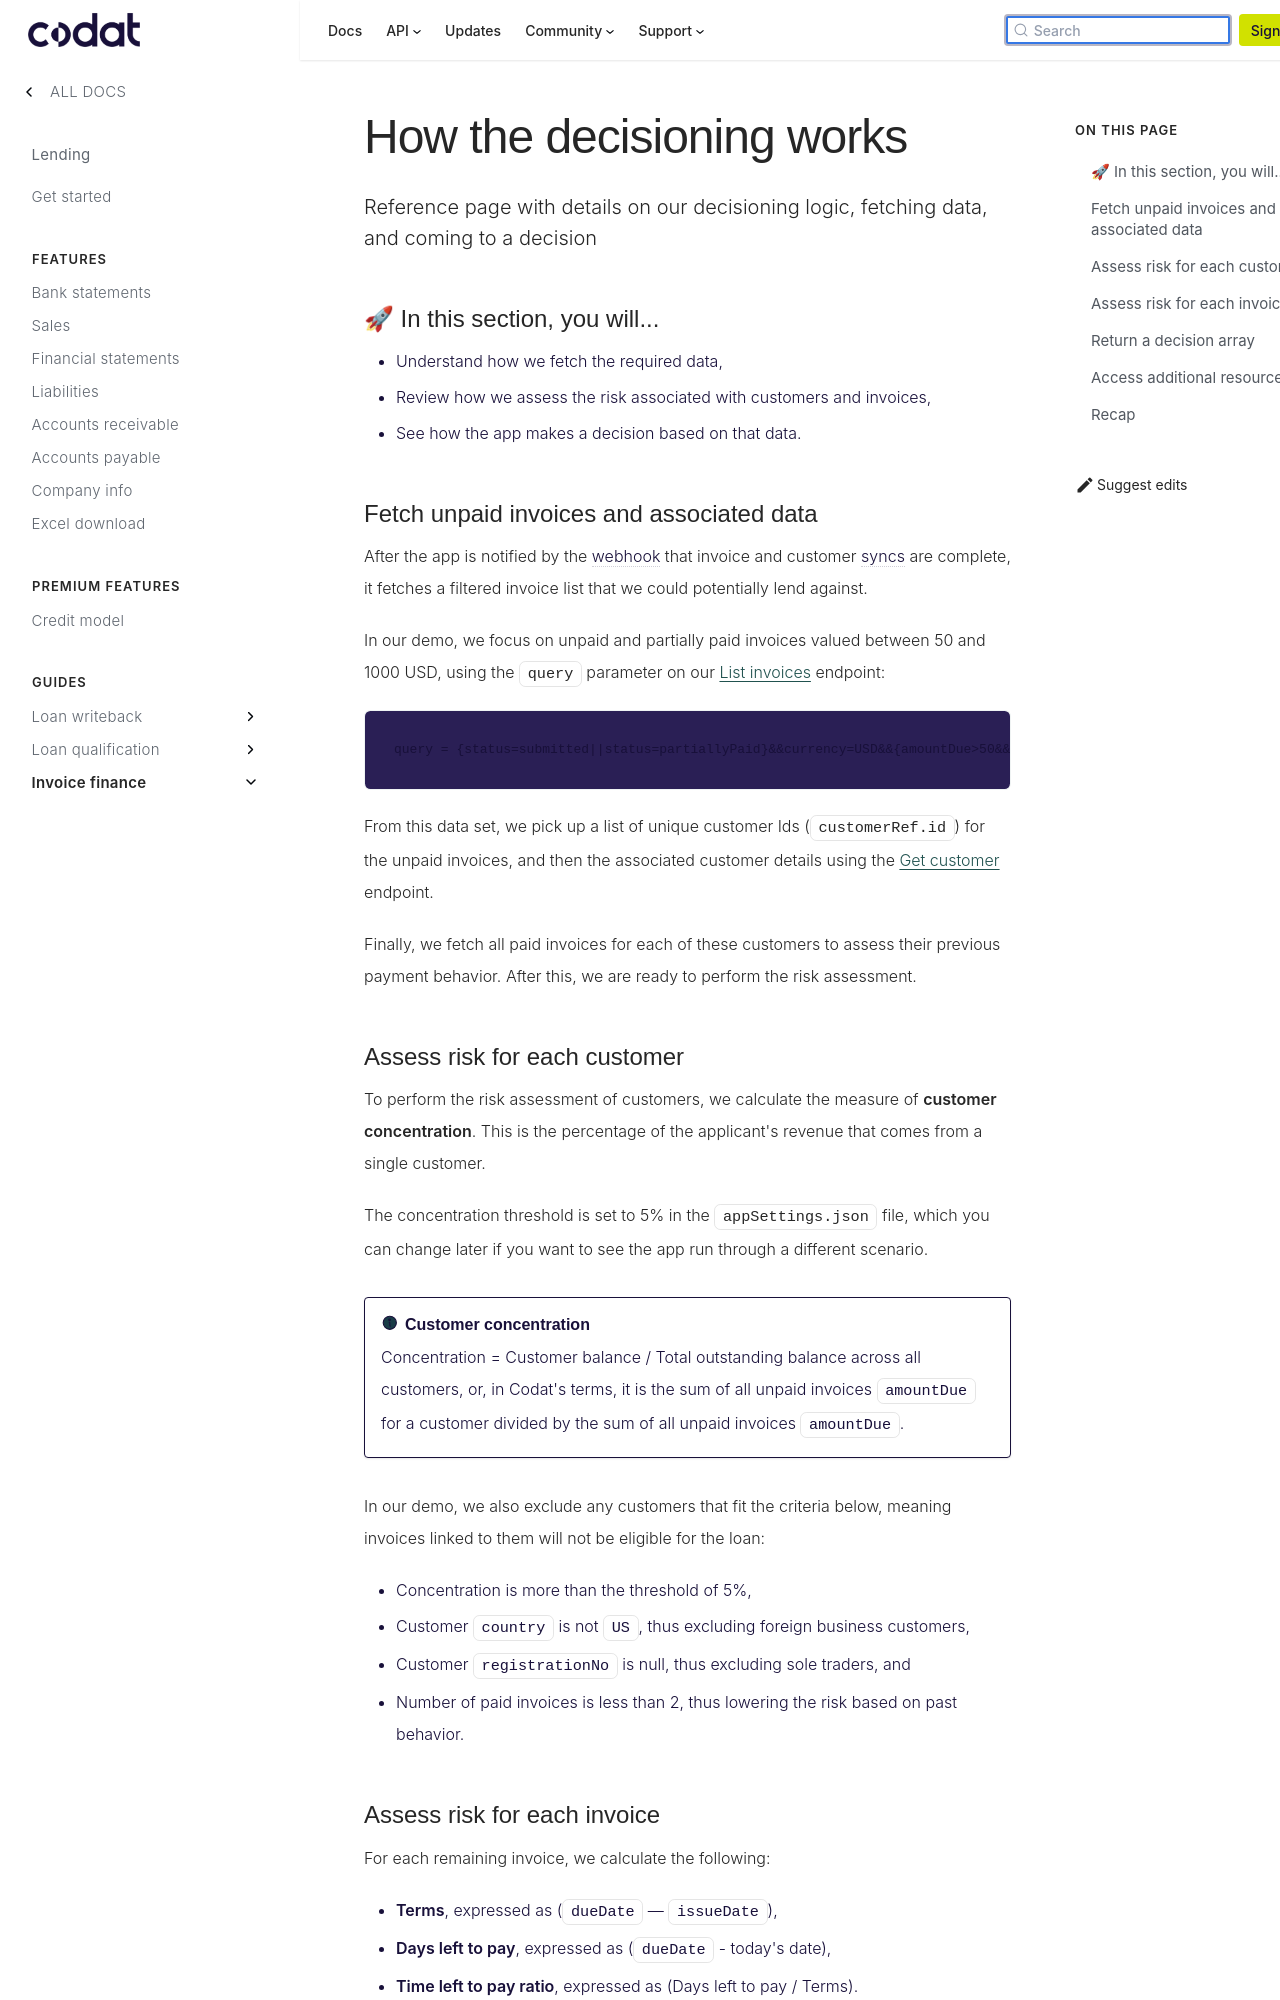

repository: codatio/codat-docs · page: pr-preview/pr-1903/lending/guides/invoice-finance/inv-fin-decision/index.html · generator: docusaurus

---
title: "How the decisioning works"
description: "Reference page with details on our decisioning logic, fetching data, and coming to a decision"
sidebar_label: "App's decisioning logic"
---

### 🚀 In this section, you will...

- Understand how we fetch the required data,
- Review how we assess the risk associated with customers and invoices,
- See how the app makes a decision based on that data.

### Fetch unpaid invoices and associated data

After the app is notified by the webhook that invoice and customer syncs are complete, it fetches a filtered invoice list that we could potentially lend against.

In our demo, we focus on unpaid and partially paid invoices valued between 50 and 1000 USD, using the `query` parameter on our [List invoices](/lending-api#/operations/list-accounting-invoices) endpoint:

```
query = {status=submitted||status=partiallyPaid}&&currency=USD&&{amountDue>50&&amountDue<=1000}
```

From this data set, we pick up a list of unique customer Ids (`customerRef.id`) for the unpaid invoices, and then the associated customer details using the [Get customer](/lending-api#/operations/get-accounting-customer) endpoint.

Finally, we fetch all paid invoices for each of these customers to assess their previous payment behavior. After this, we are ready to perform the risk assessment.

### Assess risk for each customer

To perform the risk assessment of customers, we calculate the measure of **customer concentration**. This is the percentage of the applicant's revenue that comes from a single customer.

The concentration threshold is set to 5% in the `appSettings.json` file, which you can change later if you want to see the app run through a different scenario.

:::info Customer concentration

Concentration = Customer balance / Total outstanding balance across all customers, or, in Codat's terms, it is the sum of all unpaid invoices `amountDue` for a customer divided by the sum of all unpaid invoices `amountDue`.

:::

In our demo, we also exclude any customers that fit the criteria below, meaning invoices linked to them will not be eligible for the loan:

- Concentration is more than the threshold of 5%,
- Customer `country` is not `US`, thus excluding foreign business customers,
- Customer `registrationNo` is null, thus excluding sole traders, and
- Number of paid invoices is less than 2, thus lowering the risk based on past behavior.
